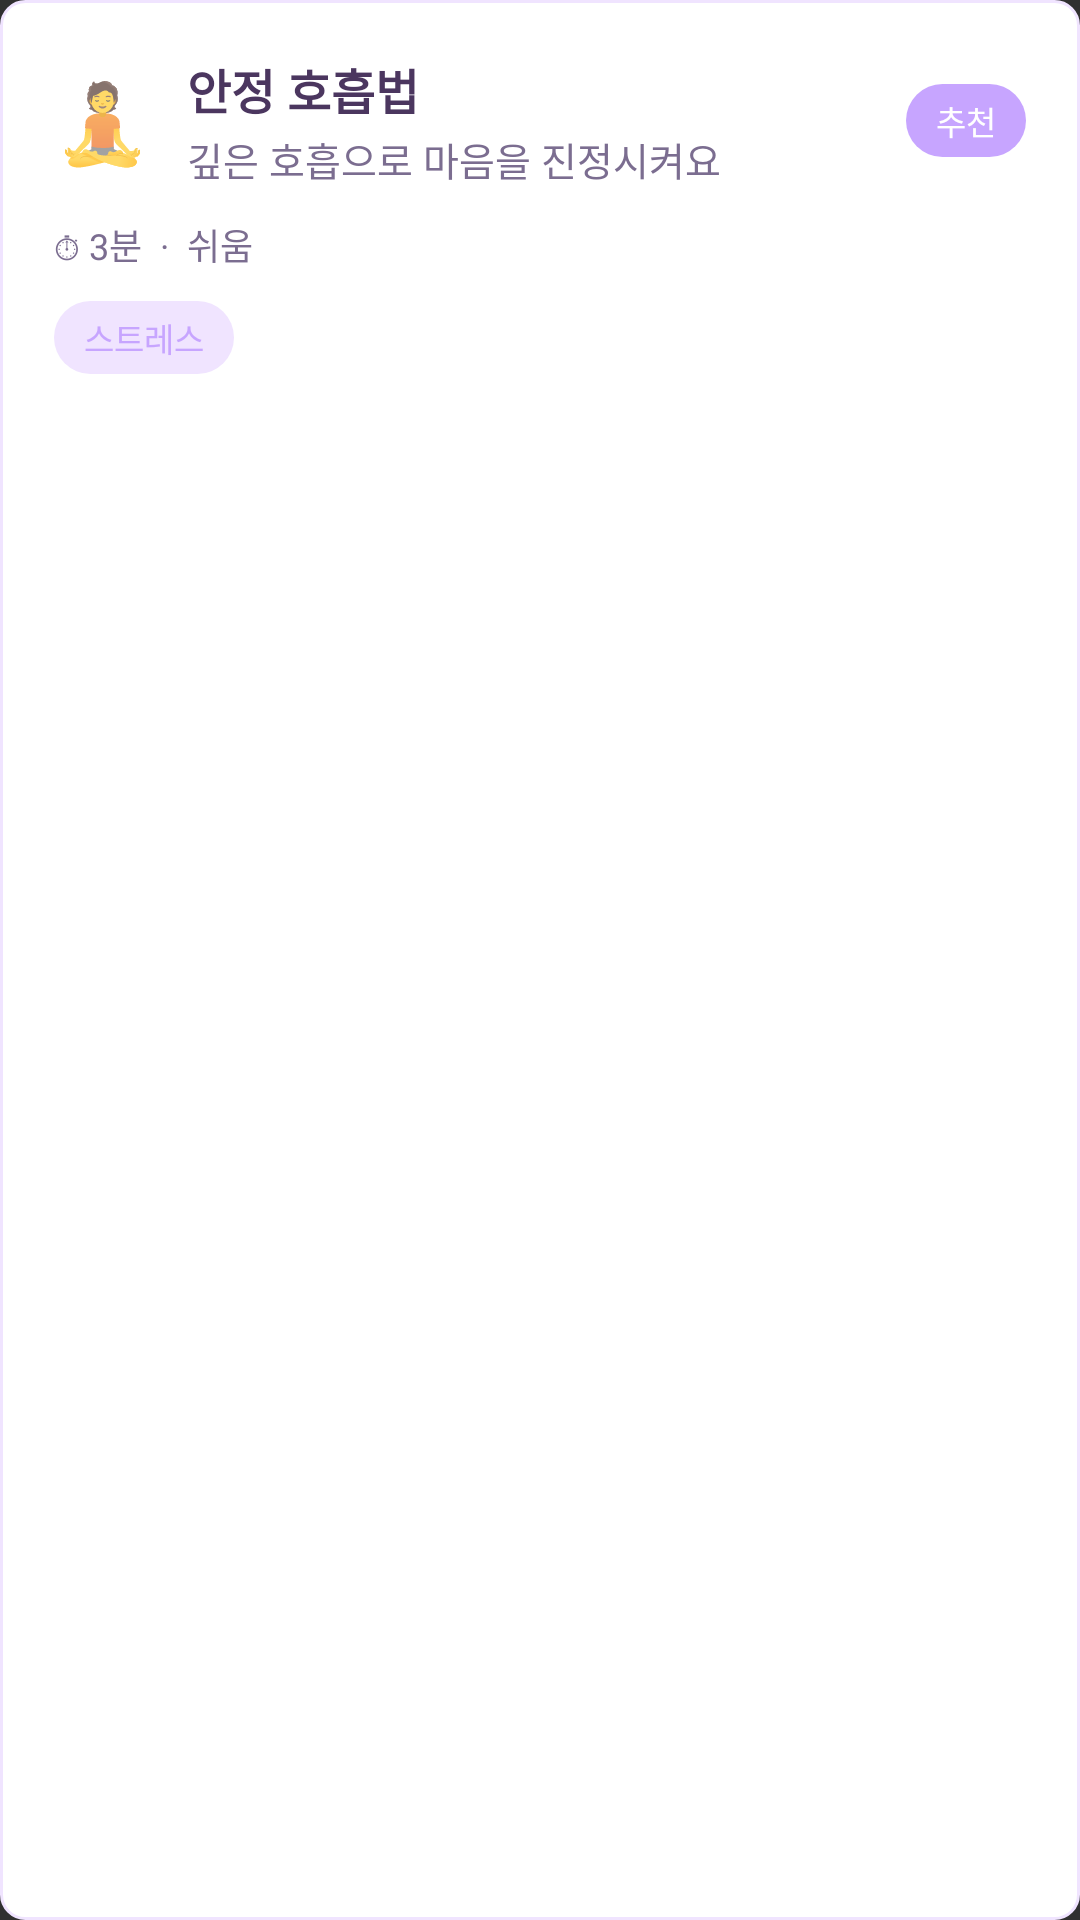

Produce the Android XML layout that renders to this screen, including the resource entries it uses.
<!-- AndroidManifest.xml: application theme Theme.Design.NoActionBar -->
<!-- res/layout/view_routine_card.xml -->
<?xml version="1.0" encoding="utf-8"?>
<LinearLayout xmlns:android="http://schemas.android.com/apk/res/android"
    android:layout_width="match_parent"
    android:layout_height="wrap_content"
    android:orientation="vertical"
    android:background="@drawable/bg_card_solid_white"
    android:padding="18dp">

    <LinearLayout
        android:layout_width="match_parent"
        android:layout_height="wrap_content"
        android:orientation="horizontal"
        android:gravity="center_vertical">

        
        <TextView
            android:id="@+id/txt_routine_emoji"
            android:layout_width="wrap_content"
            android:layout_height="wrap_content"
            android:text="🧘"
            android:textSize="26sp" />

        <LinearLayout
            android:layout_width="0dp"
            android:layout_height="wrap_content"
            android:orientation="vertical"
            android:layout_weight="1"
            android:layout_marginStart="12dp">

            <TextView
                android:id="@+id/txt_routine_title"
                android:layout_width="wrap_content"
                android:layout_height="wrap_content"
                android:text="안정 호흡법"
                android:textSize="16sp"
                android:textStyle="bold"
                android:textColor="@color/poseme_text_dark" />

            <TextView
                android:id="@+id/txt_routine_subtitle"
                android:layout_width="wrap_content"
                android:layout_height="wrap_content"
                android:text="깊은 호흡으로 마음을 진정시켜요"
                android:textSize="13sp"
                android:textColor="@color/poseme_text_sub"
                android:layout_marginTop="2dp" />
        </LinearLayout>

        
        <TextView
            android:id="@+id/txt_routine_badge"
            android:layout_width="wrap_content"
            android:layout_height="wrap_content"
            android:text="추천"
            android:textSize="11sp"
            android:textColor="@color/white"
            android:background="@drawable/bg_chip_solid_purple"
            android:paddingLeft="10dp"
            android:paddingRight="10dp"
            android:paddingTop="4dp"
            android:paddingBottom="4dp" />
    </LinearLayout>

    
    <LinearLayout
        android:layout_width="wrap_content"
        android:layout_height="wrap_content"
        android:orientation="horizontal"
        android:layout_marginTop="10dp">

        <TextView
            android:layout_width="wrap_content"
            android:layout_height="wrap_content"
            android:text="⏱ 3분"
            android:textSize="12sp"
            android:textColor="@color/poseme_text_sub" />

        <TextView
            android:id="@+id/txt_routine_dot"
            android:layout_width="wrap_content"
            android:layout_height="wrap_content"
            android:text="  ·  "
            android:textSize="12sp"
            android:textColor="@color/poseme_text_sub" />

        <TextView
            android:id="@+id/txt_routine_level"
            android:layout_width="wrap_content"
            android:layout_height="wrap_content"
            android:text="쉬움"
            android:textSize="12sp"
            android:textColor="@color/poseme_text_sub" />
    </LinearLayout>

    
    <LinearLayout
        android:id="@+id/layout_routine_tags"
        android:layout_width="wrap_content"
        android:layout_height="wrap_content"
        android:orientation="horizontal"
        android:layout_marginTop="10dp">

        
        <TextView
            android:id="@+id/tag_example"
            android:layout_width="wrap_content"
            android:layout_height="wrap_content"
            android:text="스트레스"
            android:textSize="11sp"
            android:textColor="@color/poseme_purple"
            android:background="@drawable/bg_chip_solid_lavender"
            android:paddingLeft="10dp"
            android:paddingRight="10dp"
            android:paddingTop="4dp"
            android:paddingBottom="4dp" />
    </LinearLayout>

</LinearLayout>
<!-- resources referenced by this layout -->
<resources>
  <color name="poseme_purple">#C7A5FF</color>
  <color name="poseme_text_dark">#4B365F</color>
  <color name="poseme_text_sub">#7B6D90</color>
  <color name="white">#FFFFFFFF</color>
  <!-- drawable bg_card_solid_white (drawable) -->
  <?xml version="1.0" encoding="utf-8"?>
  <shape xmlns:android="http://schemas.android.com/apk/res/android">
      <solid android:color="@color/poseme_surface_card" />
      <corners android:radius="8dp" />
      <stroke
          android:width="1dp"
          android:color="@color/poseme_purple_light" />
  </shape>
  <!-- drawable bg_chip_solid_lavender (drawable) -->
  <?xml version="1.0" encoding="utf-8"?>
  <shape xmlns:android="http://schemas.android.com/apk/res/android">
      <solid android:color="@color/poseme_purple_light" />
      <corners android:radius="999dp" />
  </shape>
  <!-- drawable bg_chip_solid_purple (drawable) -->
  <?xml version="1.0" encoding="utf-8"?>
  <shape xmlns:android="http://schemas.android.com/apk/res/android">
      <solid android:color="@color/poseme_purple" />
      <corners android:radius="999dp" />
  </shape>
  <color name="poseme_surface_card">#FFFFFFFF</color>
  <color name="poseme_purple_light">#F0E4FF</color>
</resources>
